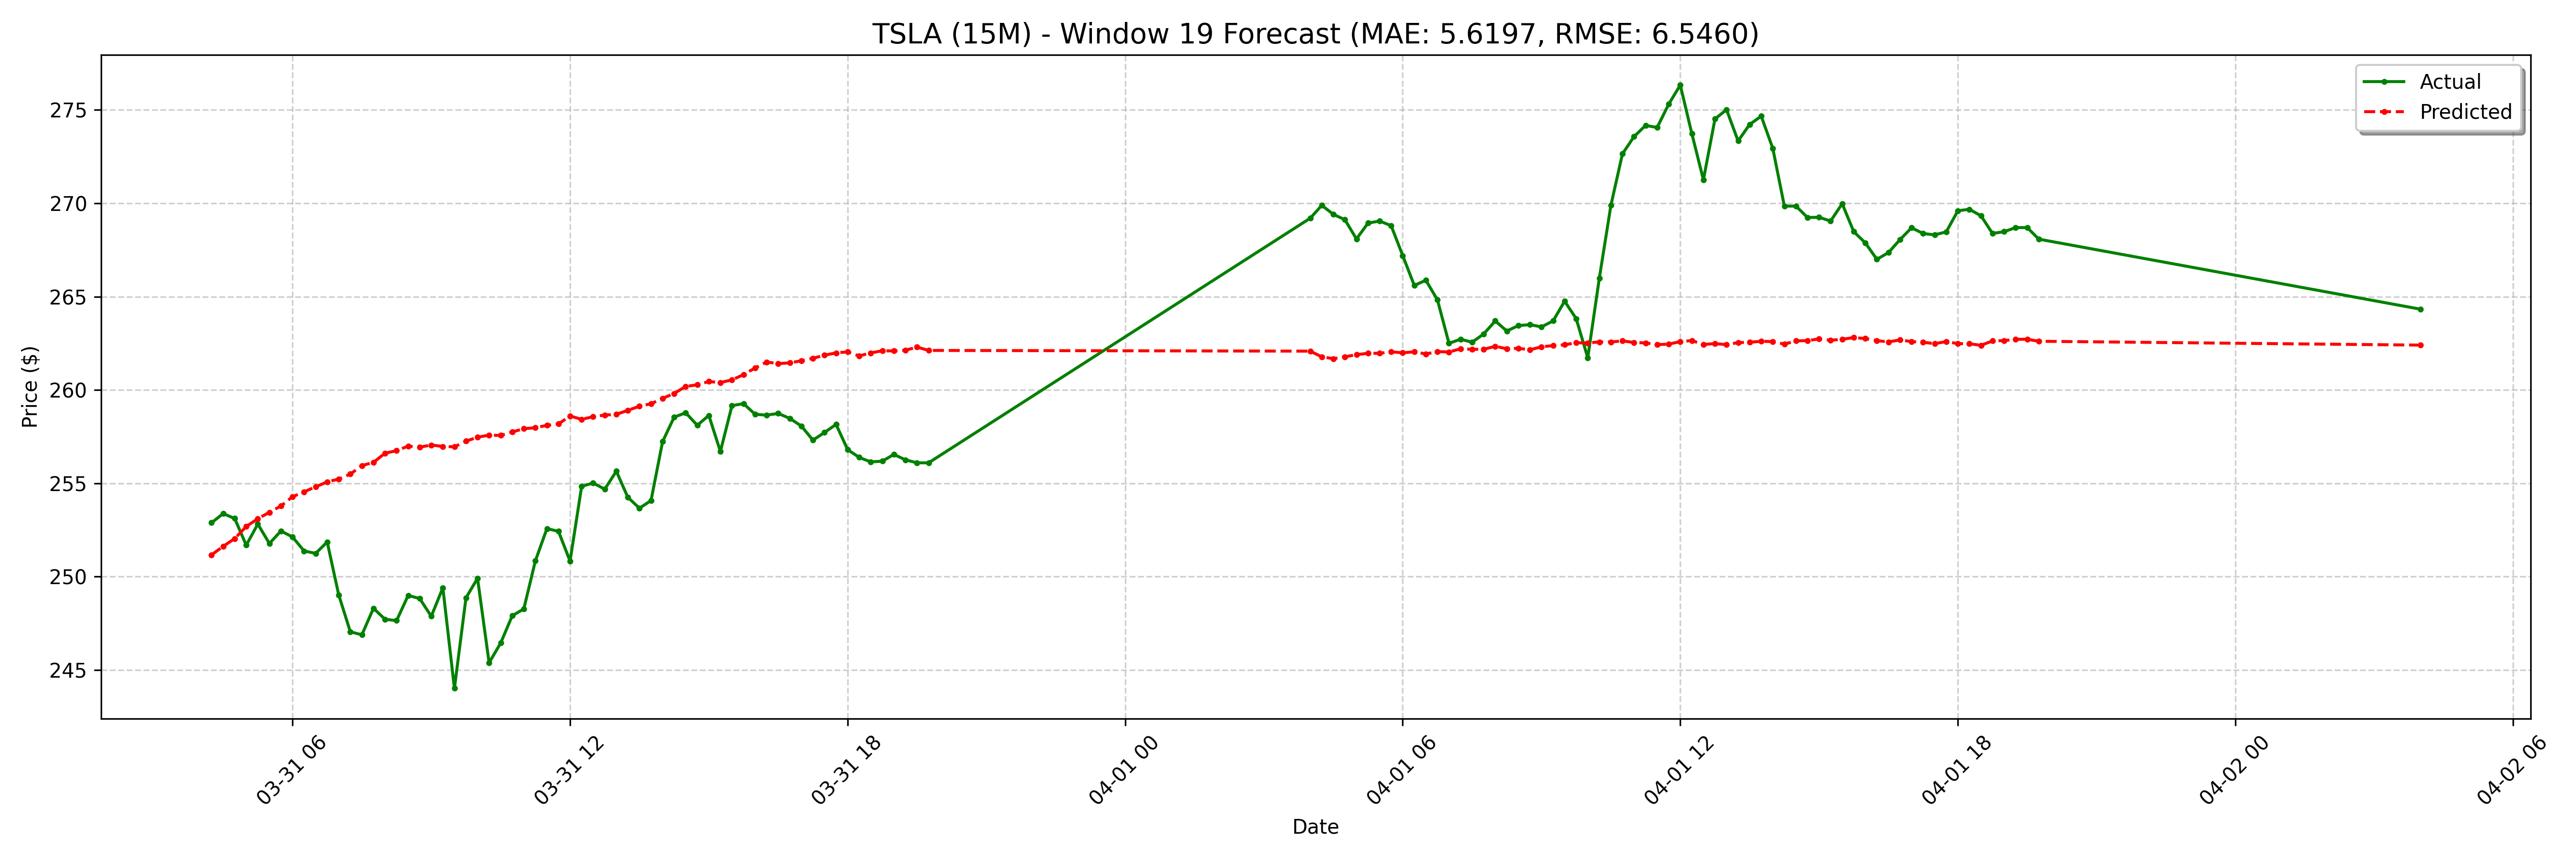

The table this chart was drawn from, first rows:
date, actual, forecast
2025-03-31 04:15:00-04:00, 252.9, 251.2
2025-03-31 04:30:00-04:00, 253.4, 251.6
2025-03-31 04:45:00-04:00, 253.1, 252
2025-03-31 05:00:00-04:00, 251.7, 252.7
2025-03-31 05:15:00-04:00, 252.8, 253.1
2025-03-31 05:30:00-04:00, 251.8, 253.4
2025-03-31 05:45:00-04:00, 252.4, 253.8
2025-03-31 06:00:00-04:00, 252.1, 254.3
2025-03-31 06:15:00-04:00, 251.4, 254.5
2025-03-31 06:30:00-04:00, 251.2, 254.8
2025-03-31 06:45:00-04:00, 251.9, 255.1
2025-03-31 07:00:00-04:00, 249, 255.2
2025-03-31 07:15:00-04:00, 247.1, 255.5
2025-03-31 07:30:00-04:00, 246.9, 256
2025-03-31 07:45:00-04:00, 248.3, 256.1
2025-03-31 08:00:00-04:00, 247.7, 256.6
2025-03-31 08:15:00-04:00, 247.7, 256.7
2025-03-31 08:30:00-04:00, 249.0, 257
2025-03-31 08:45:00-04:00, 248.8, 256.9
2025-03-31 09:00:00-04:00, 247.9, 257.1
2025-03-31 09:15:00-04:00, 249.4, 257
2025-03-31 09:30:00-04:00, 244, 257
2025-03-31 09:45:00-04:00, 248.9, 257.3
2025-03-31 10:00:00-04:00, 249.9, 257.5
2025-03-31 10:15:00-04:00, 245.4, 257.6
2025-03-31 10:30:00-04:00, 246.5, 257.6
2025-03-31 10:45:00-04:00, 247.9, 257.8
2025-03-31 11:00:00-04:00, 248.3, 257.9
2025-03-31 11:15:00-04:00, 250.8, 258
2025-03-31 11:30:00-04:00, 252.6, 258.1
2025-03-31 11:45:00-04:00, 252.4, 258.2
2025-03-31 12:00:00-04:00, 250.8, 258.6
2025-03-31 12:15:00-04:00, 254.8, 258.4
2025-03-31 12:30:00-04:00, 255, 258.6
2025-03-31 12:45:00-04:00, 254.7, 258.7
2025-03-31 13:00:00-04:00, 255.7, 258.7
2025-03-31 13:15:00-04:00, 254.2, 258.9
2025-03-31 13:30:00-04:00, 253.7, 259.1
2025-03-31 13:45:00-04:00, 254.1, 259.3
2025-03-31 14:00:00-04:00, 257.2, 259.6
2025-03-31 14:15:00-04:00, 258.5, 259.8
2025-03-31 14:30:00-04:00, 258.8, 260.2
2025-03-31 14:45:00-04:00, 258.1, 260.3
2025-03-31 15:00:00-04:00, 258.6, 260.5
2025-03-31 15:15:00-04:00, 256.7, 260.4
2025-03-31 15:30:00-04:00, 259.2, 260.5
2025-03-31 15:45:00-04:00, 259.3, 260.8
2025-03-31 16:00:00-04:00, 258.7, 261.2
2025-03-31 16:15:00-04:00, 258.7, 261.5
2025-03-31 16:30:00-04:00, 258.7, 261.4
2025-03-31 16:45:00-04:00, 258.5, 261.5
2025-03-31 17:00:00-04:00, 258.1, 261.6
2025-03-31 17:15:00-04:00, 257.3, 261.7
2025-03-31 17:30:00-04:00, 257.7, 261.9
2025-03-31 17:45:00-04:00, 258.2, 262
2025-03-31 18:00:00-04:00, 256.8, 262
2025-03-31 18:15:00-04:00, 256.4, 261.8
2025-03-31 18:30:00-04:00, 256.1, 262
2025-03-31 18:45:00-04:00, 256.2, 262.1
2025-03-31 19:00:00-04:00, 256.6, 262.1
... 68 more rows
